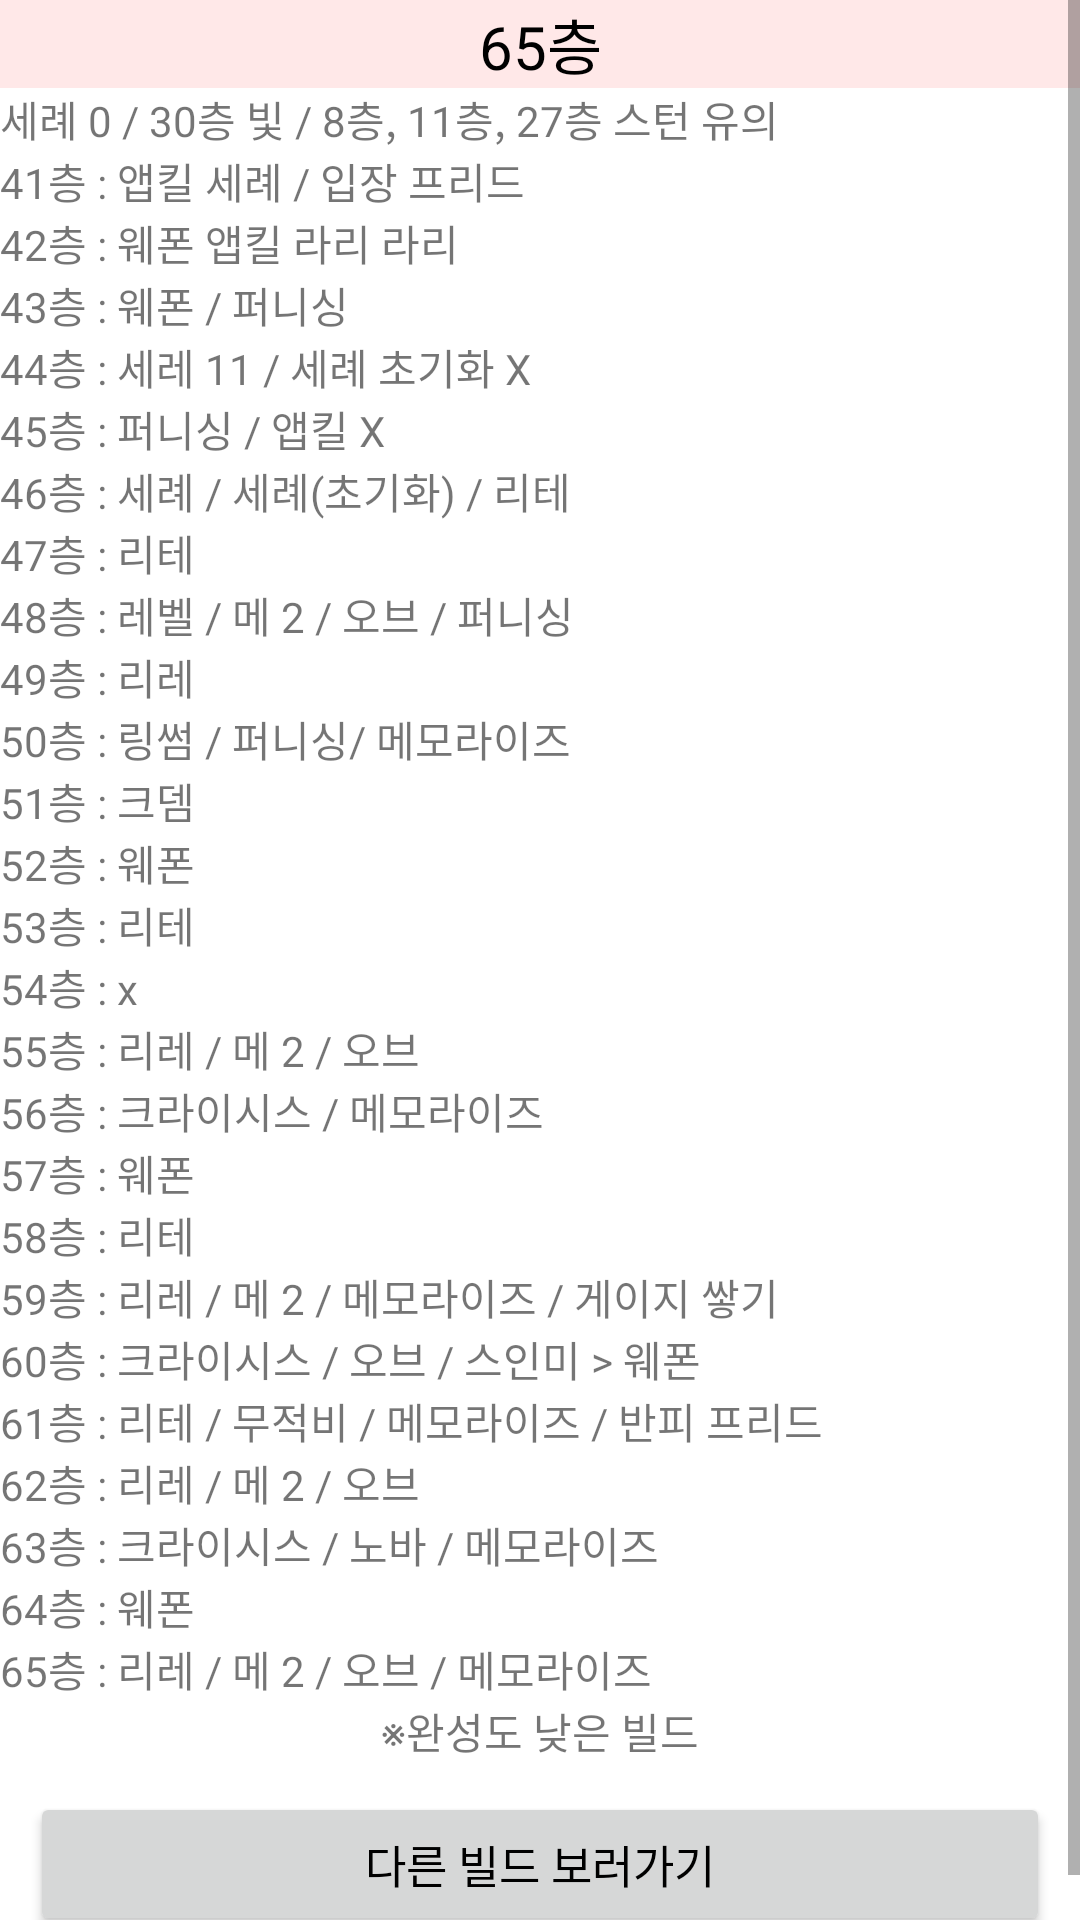

Layout XML and referenced resources for this Android screen:
<!-- AndroidManifest.xml: application theme Theme.LumiCal -->
<!-- res/layout/bu65.xml -->
<ScrollView xmlns:android="http://schemas.android.com/apk/res/android"
    android:orientation="vertical"
    android:layout_width="match_parent"
    android:layout_height="wrap_content">
    <LinearLayout
        android:layout_width="match_parent"
        android:layout_height="match_parent"
        android:orientation="vertical">
        <TextView
            android:text="65층"
            android:textSize="20sp"
            android:gravity="center"
            android:textColor="@color/black"
            android:background="#FFE8E8"
            android:layout_width="match_parent"
            android:layout_height="match_parent" />
        <TextView
            android:layout_width="wrap_content"
            android:layout_height="wrap_content"
            android:text="세례 0 / 30층 빛 / 8층, 11층, 27층 스턴 유의"/>
        <TextView
            android:layout_width="wrap_content"
            android:layout_height="wrap_content"
            android:text="41층 : 앱킬 세례 / 입장 프리드"/>
        <TextView
            android:layout_width="wrap_content"
            android:layout_height="wrap_content"
            android:text="42층 : 웨폰 앱킬 라리 라리"/>
        <TextView
            android:layout_width="wrap_content"
            android:layout_height="wrap_content"
            android:text="43층 : 웨폰 / 퍼니싱"/>
        <TextView
            android:layout_width="wrap_content"
            android:layout_height="wrap_content"
            android:text="44층 : 세레 11 / 세례 초기화 X"/>
        <TextView
            android:layout_width="wrap_content"
            android:layout_height="wrap_content"
            android:text="45층 : 퍼니싱 / 앱킬 X"/>
        <TextView
            android:layout_width="wrap_content"
            android:layout_height="wrap_content"
            android:text="46층 : 세례 / 세례(초기화) / 리테"/>
        <TextView
            android:layout_width="wrap_content"
            android:layout_height="wrap_content"
            android:text="47층 : 리테"/>
        <TextView
            android:layout_width="wrap_content"
            android:layout_height="wrap_content"
            android:text="48층 : 레벨 / 메 2 / 오브 / 퍼니싱"/>
        <TextView
            android:layout_width="wrap_content"
            android:layout_height="wrap_content"
            android:text="49층 : 리레"/>
        <TextView
            android:layout_width="wrap_content"
            android:layout_height="wrap_content"
            android:text="50층 : 링썸 / 퍼니싱/ 메모라이즈"/>
        <TextView
            android:layout_width="wrap_content"
            android:layout_height="wrap_content"
            android:text="51층 : 크뎀"/>
        <TextView
            android:layout_width="wrap_content"
            android:layout_height="wrap_content"
            android:text="52층 : 웨폰"/>
        <TextView
            android:layout_width="wrap_content"
            android:layout_height="wrap_content"
            android:text="53층 : 리테"/>
        <TextView
            android:layout_width="wrap_content"
            android:layout_height="wrap_content"
            android:text="54층 : x"/>
        <TextView
            android:layout_width="wrap_content"
            android:layout_height="wrap_content"
            android:text="55층 : 리레 / 메 2 / 오브"/>
        <TextView
            android:layout_width="wrap_content"
            android:layout_height="wrap_content"
            android:text="56층 : 크라이시스 / 메모라이즈"/>
        <TextView
            android:layout_width="wrap_content"
            android:layout_height="wrap_content"
            android:text="57층 : 웨폰"/>
        <TextView
            android:layout_width="wrap_content"
            android:layout_height="wrap_content"
            android:text="58층 : 리테"/>
        <TextView
            android:layout_width="wrap_content"
            android:layout_height="wrap_content"
            android:text="59층 : 리레 / 메 2 / 메모라이즈 / 게이지 쌓기"/>
        <TextView
            android:layout_width="wrap_content"
            android:layout_height="wrap_content"
            android:text="60층 : 크라이시스 / 오브 / 스인미 > 웨폰"/>
        <TextView
            android:layout_width="wrap_content"
            android:layout_height="wrap_content"
            android:text="61층 : 리테 / 무적비 / 메모라이즈 / 반피 프리드"/>
        <TextView
            android:layout_width="wrap_content"
            android:layout_height="wrap_content"
            android:text="62층 : 리레 / 메 2 / 오브"/>
        <TextView
            android:layout_width="wrap_content"
            android:layout_height="wrap_content"
            android:text="63층 : 크라이시스 / 노바 / 메모라이즈"/>
        <TextView
            android:layout_width="wrap_content"
            android:layout_height="wrap_content"
            android:text="64층 : 웨폰"/>
        <TextView
            android:layout_width="wrap_content"
            android:layout_height="wrap_content"
            android:text="65층 : 리레 / 메 2 / 오브 / 메모라이즈"/>
        <TextView
            android:layout_width="wrap_content"
            android:layout_height="wrap_content"
            android:layout_gravity="center"
            android:text="※완성도 낮은 빌드"
            android:textColor="@color/red"/>
        <Button
            android:text="다른 빌드 보러가기"
            android:textSize="15sp"
            android:gravity="center"
            android:textColor="@color/black"
            android:layout_margin="10dp"
            android:layout_width="match_parent"
            android:layout_height="match_parent"
            android:onClick="goback"/>
    </LinearLayout>
</ScrollView>
<!-- resources referenced by this layout -->
<resources>
  <style name="Theme.LumiCal" parent="Theme.MaterialComponents.DayNight.DarkActionBar">
          
          <item name="windowNoTitle">true</item>
          <item name="colorPrimary">#FFE8E8</item>
          <item name="colorPrimaryVariant">#FFE8E8</item>
          <item name="colorOnPrimary">@color/black</item>
          
          <item name="colorSecondary">@color/teal_200</item>
          <item name="colorSecondaryVariant">@color/teal_700</item>
          <item name="colorOnSecondary">@color/black</item>
          
          <item name="android:statusBarColor" tools:targetApi="l">?attr/colorPrimaryVariant</item>
          
      </style>
  <!-- not gathered from this repository: default colours our renderer supplied (Android Studio template values) -->
  <color name="teal_200">#FF03DAC5</color>
  <color name="teal_700">#FF018786</color>
  <color name="black">#FF000000</color>
</resources>
